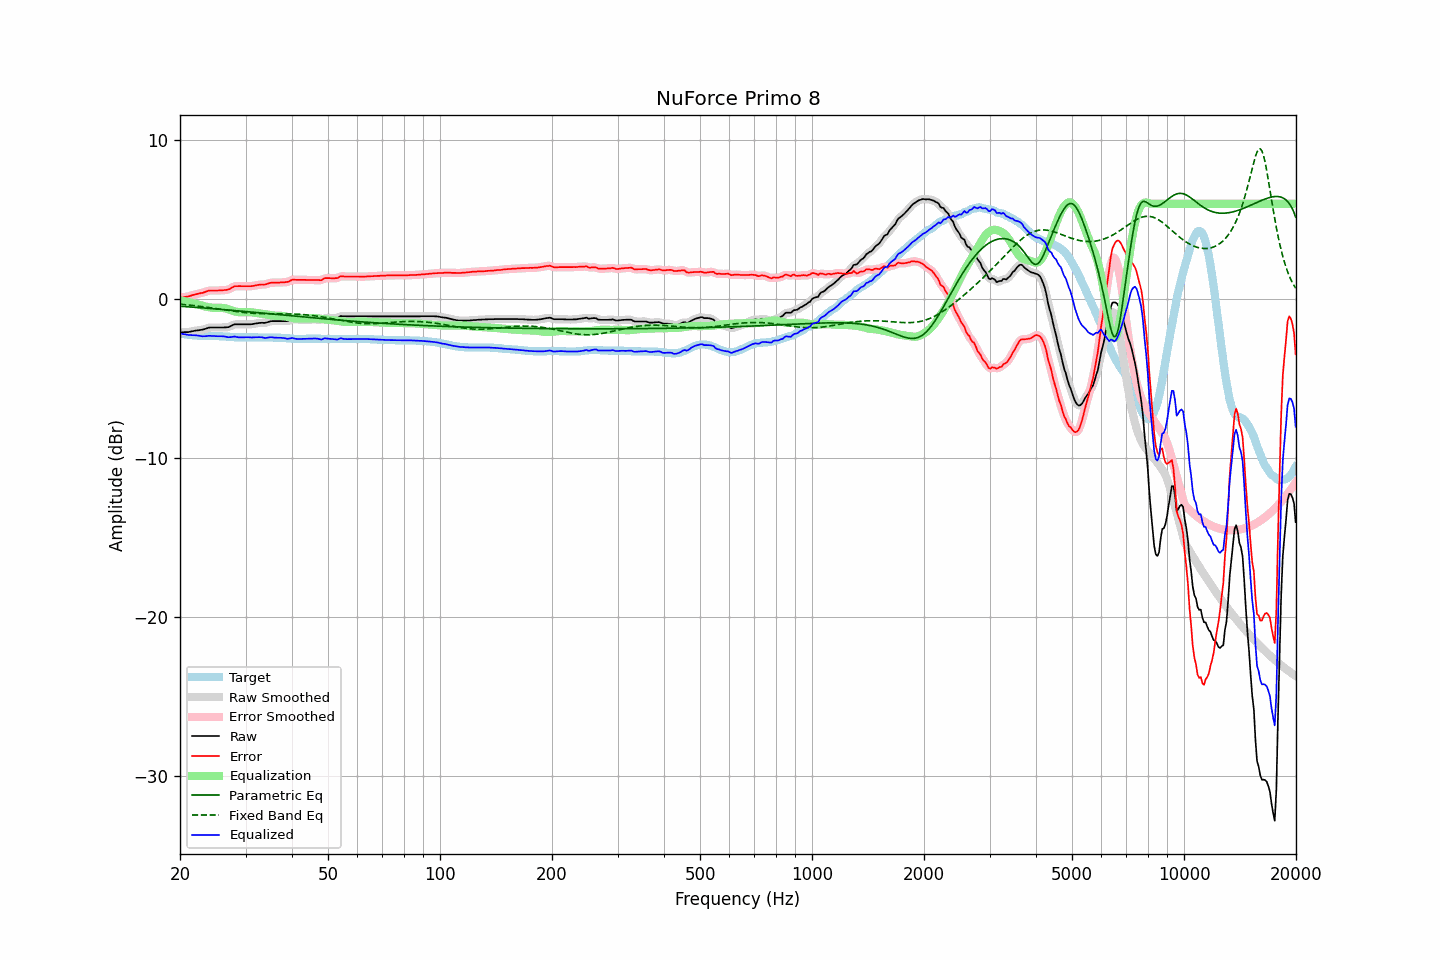

The data file committed next to this chart (first rows):
frequency, raw, error, smoothed, error_smoothed, equalization, parametric_eq, fixed_band_eq, equalized_raw, equalized_smoothed, target
20.00, -2.08, 0.08, -2.08, 0.08, -0.07, -0.45, -0.32, -2.16, -2.16, -2.17
20.20, -2.08, 0.09, -2.08, 0.10, -0.09, -0.45, -0.33, -2.18, -2.18, -2.18
20.40, -2.08, 0.11, -2.08, 0.11, -0.11, -0.46, -0.34, -2.20, -2.20, -2.20
20.61, -2.07, 0.13, -2.08, 0.13, -0.14, -0.47, -0.35, -2.21, -2.21, -2.21
20.81, -2.07, 0.15, -2.07, 0.15, -0.16, -0.47, -0.36, -2.23, -2.23, -2.23
21.02, -2.07, 0.16, -2.07, 0.17, -0.18, -0.48, -0.37, -2.25, -2.25, -2.24
21.23, -2.05, 0.19, -2.05, 0.19, -0.20, -0.49, -0.38, -2.26, -2.26, -2.25
21.44, -2.03, 0.22, -2.03, 0.22, -0.23, -0.50, -0.39, -2.26, -2.26, -2.26
21.66, -2.01, 0.26, -2.01, 0.26, -0.25, -0.50, -0.40, -2.27, -2.26, -2.28
21.87, -1.99, 0.28, -1.99, 0.29, -0.28, -0.51, -0.41, -2.27, -2.27, -2.28
22.09, -1.97, 0.31, -1.98, 0.31, -0.30, -0.52, -0.42, -2.28, -2.28, -2.29
22.31, -1.96, 0.33, -1.96, 0.33, -0.33, -0.53, -0.43, -2.29, -2.29, -2.30
22.54, -1.95, 0.35, -1.95, 0.36, -0.36, -0.53, -0.45, -2.31, -2.31, -2.31
22.76, -1.93, 0.38, -1.94, 0.38, -0.39, -0.54, -0.46, -2.32, -2.32, -2.32
22.99, -1.92, 0.39, -1.92, 0.40, -0.41, -0.55, -0.47, -2.34, -2.33, -2.32
23.22, -1.89, 0.43, -1.89, 0.43, -0.44, -0.56, -0.49, -2.33, -2.33, -2.33
23.45, -1.86, 0.46, -1.86, 0.47, -0.47, -0.56, -0.50, -2.33, -2.33, -2.33
23.69, -1.82, 0.50, -1.82, 0.50, -0.49, -0.57, -0.51, -2.31, -2.32, -2.33
23.92, -1.79, 0.53, -1.80, 0.53, -0.51, -0.58, -0.53, -2.30, -2.31, -2.33
24.16, -1.78, 0.54, -1.78, 0.54, -0.53, -0.59, -0.54, -2.31, -2.31, -2.33
24.40, -1.78, 0.54, -1.78, 0.55, -0.54, -0.60, -0.56, -2.32, -2.32, -2.33
24.65, -1.78, 0.54, -1.78, 0.54, -0.55, -0.60, -0.57, -2.33, -2.33, -2.33
24.89, -1.78, 0.54, -1.78, 0.54, -0.55, -0.61, -0.59, -2.33, -2.33, -2.33
25.14, -1.78, 0.54, -1.78, 0.54, -0.55, -0.62, -0.60, -2.33, -2.33, -2.33
25.39, -1.78, 0.54, -1.78, 0.55, -0.55, -0.63, -0.62, -2.33, -2.33, -2.33
25.65, -1.78, 0.55, -1.78, 0.55, -0.55, -0.64, -0.63, -2.33, -2.33, -2.34
25.91, -1.78, 0.55, -1.78, 0.56, -0.55, -0.65, -0.65, -2.33, -2.33, -2.34
26.16, -1.78, 0.56, -1.78, 0.56, -0.56, -0.66, -0.66, -2.34, -2.34, -2.35
26.43, -1.77, 0.57, -1.78, 0.57, -0.58, -0.66, -0.68, -2.35, -2.36, -2.35
26.69, -1.77, 0.58, -1.77, 0.58, -0.60, -0.67, -0.69, -2.38, -2.38, -2.36
26.96, -1.76, 0.60, -1.75, 0.61, -0.63, -0.68, -0.71, -2.40, -2.39, -2.37
27.23, -1.72, 0.64, -1.72, 0.65, -0.67, -0.69, -0.73, -2.39, -2.39, -2.37
27.50, -1.67, 0.70, -1.67, 0.71, -0.70, -0.70, -0.74, -2.38, -2.38, -2.38
27.77, -1.62, 0.76, -1.62, 0.76, -0.74, -0.71, -0.75, -2.36, -2.36, -2.39
28.05, -1.58, 0.81, -1.59, 0.80, -0.77, -0.72, -0.77, -2.35, -2.36, -2.40
28.33, -1.58, 0.81, -1.58, 0.82, -0.79, -0.73, -0.78, -2.38, -2.37, -2.40
28.62, -1.58, 0.81, -1.58, 0.82, -0.81, -0.74, -0.80, -2.39, -2.39, -2.40
28.90, -1.58, 0.82, -1.58, 0.82, -0.82, -0.74, -0.81, -2.40, -2.40, -2.41
29.19, -1.58, 0.81, -1.58, 0.82, -0.82, -0.75, -0.82, -2.41, -2.41, -2.40
29.48, -1.58, 0.81, -1.58, 0.81, -0.82, -0.76, -0.83, -2.40, -2.40, -2.40
29.78, -1.58, 0.81, -1.58, 0.81, -0.82, -0.77, -0.84, -2.40, -2.40, -2.40
30.08, -1.58, 0.81, -1.58, 0.81, -0.81, -0.78, -0.85, -2.39, -2.39, -2.40
30.38, -1.58, 0.81, -1.58, 0.81, -0.81, -0.79, -0.86, -2.39, -2.39, -2.40
30.68, -1.58, 0.81, -1.58, 0.81, -0.82, -0.80, -0.87, -2.40, -2.40, -2.40
30.99, -1.58, 0.81, -1.58, 0.82, -0.82, -0.81, -0.88, -2.41, -2.40, -2.40
31.30, -1.57, 0.82, -1.57, 0.83, -0.84, -0.82, -0.89, -2.41, -2.40, -2.40
31.61, -1.55, 0.84, -1.55, 0.84, -0.85, -0.83, -0.89, -2.40, -2.40, -2.40
31.93, -1.53, 0.86, -1.54, 0.86, -0.86, -0.84, -0.90, -2.39, -2.40, -2.40
32.24, -1.52, 0.88, -1.52, 0.88, -0.87, -0.85, -0.90, -2.40, -2.39, -2.41
32.57, -1.50, 0.90, -1.50, 0.90, -0.89, -0.86, -0.91, -2.39, -2.39, -2.41
32.89, -1.49, 0.91, -1.49, 0.91, -0.90, -0.87, -0.91, -2.39, -2.39, -2.41
33.22, -1.48, 0.92, -1.49, 0.92, -0.92, -0.87, -0.91, -2.40, -2.41, -2.41
33.55, -1.49, 0.91, -1.49, 0.92, -0.93, -0.88, -0.92, -2.43, -2.42, -2.41
33.89, -1.49, 0.92, -1.48, 0.93, -0.95, -0.89, -0.92, -2.44, -2.43, -2.42
34.23, -1.46, 0.95, -1.46, 0.95, -0.97, -0.90, -0.92, -2.43, -2.43, -2.42
34.57, -1.43, 0.98, -1.43, 0.99, -0.98, -0.91, -0.92, -2.42, -2.41, -2.42
34.92, -1.39, 1.02, -1.40, 1.01, -1.00, -0.92, -0.92, -2.39, -2.40, -2.42
35.27, -1.38, 1.03, -1.38, 1.03, -1.01, -0.93, -0.92, -2.40, -2.40, -2.42
35.62, -1.38, 1.03, -1.38, 1.04, -1.03, -0.94, -0.92, -2.41, -2.41, -2.42
35.97, -1.38, 1.04, -1.38, 1.04, -1.04, -0.95, -0.92, -2.42, -2.42, -2.43
... 635 more rows
